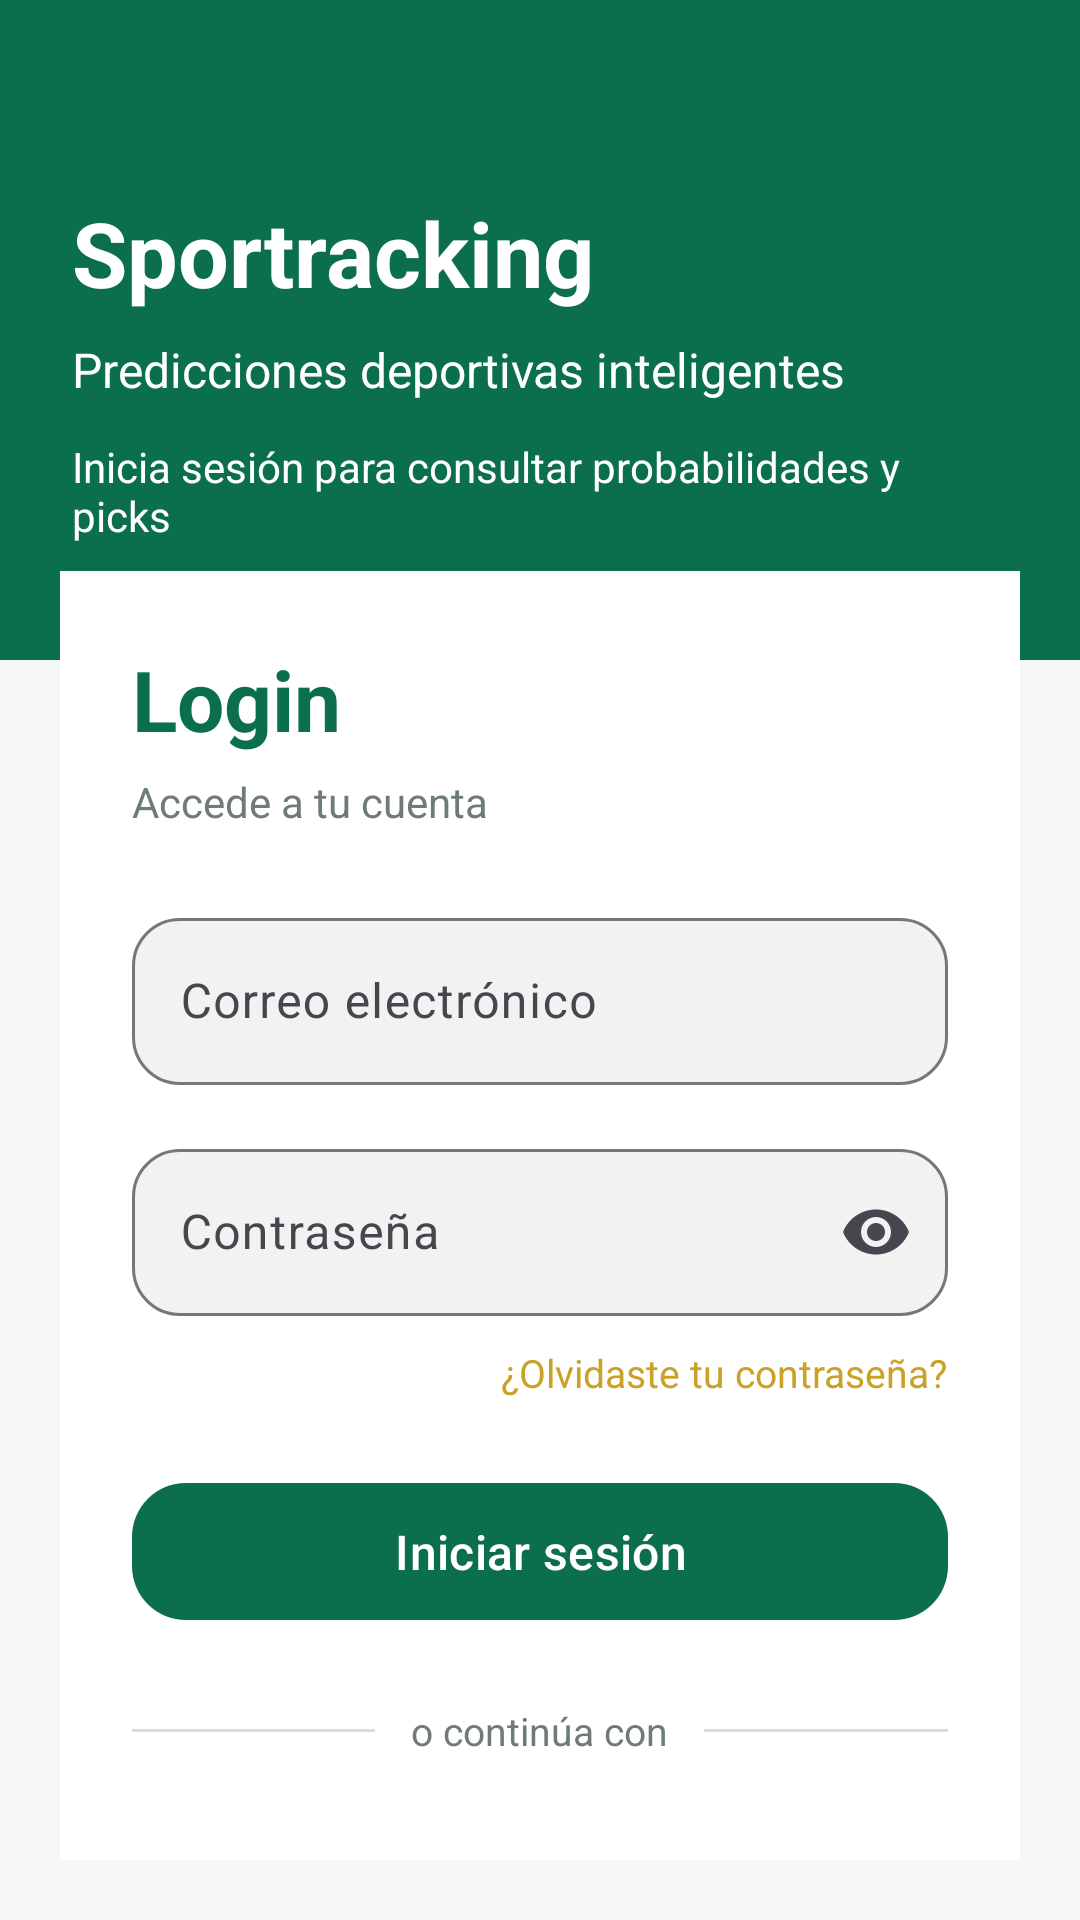

The Android layout XML behind this screen, and the referenced resources:
<!-- AndroidManifest.xml: application theme Theme.Sportracking -->
<!-- res/layout/fragment_layout.xml -->
<?xml version="1.0" encoding="utf-8"?>
<androidx.constraintlayout.widget.ConstraintLayout xmlns:android="http://schemas.android.com/apk/res/android"
    xmlns:app="http://schemas.android.com/apk/res-auto"
    android:layout_width="match_parent"
    android:layout_height="match_parent"
    android:background="@color/background_light">

    <LinearLayout
        android:layout_width="match_parent"
        android:layout_height="wrap_content"
        android:orientation="vertical">

        
        <LinearLayout
            android:layout_width="match_parent"
            android:layout_height="220dp"
            android:orientation="vertical"
            android:background="@color/primary_green"
            android:padding="24dp">

            <TextView
                android:id="@+id/tvAppName"
                android:layout_width="wrap_content"
                android:layout_height="wrap_content"
                android:layout_marginTop="40dp"
                android:text="Sportracking"
                android:textColor="@color/white"
                android:textSize="30sp"
                android:textStyle="bold" />

            <TextView
                android:id="@+id/tvSubtitle"
                android:layout_width="wrap_content"
                android:layout_height="wrap_content"
                android:layout_marginTop="8dp"
                android:text="Predicciones deportivas inteligentes"
                android:textColor="@color/white"
                android:textSize="16sp" />

            <TextView
                android:id="@+id/tvMiniText"
                android:layout_width="wrap_content"
                android:layout_height="wrap_content"
                android:layout_marginTop="12dp"
                android:text="Inicia sesión para consultar probabilidades y picks"
                android:textColor="@color/white"
                android:textSize="14sp" />

        </LinearLayout>

        
        <LinearLayout
            android:layout_width="match_parent"
            android:layout_height="wrap_content"
            android:layout_marginStart="20dp"
            android:layout_marginTop="-30dp"
            android:layout_marginEnd="20dp"
            android:layout_marginBottom="20dp"
            android:background="@android:color/white"
            android:orientation="vertical"
            android:padding="24dp">

            <TextView
                android:id="@+id/tvLoginTitle"
                android:layout_width="wrap_content"
                android:layout_height="wrap_content"
                android:text="Login"
                android:textColor="@color/primary_green"
                android:textSize="28sp"
                android:textStyle="bold" />

            <TextView
                android:id="@+id/tvLoginDesc"
                android:layout_width="wrap_content"
                android:layout_height="wrap_content"
                android:layout_marginTop="6dp"
                android:text="Accede a tu cuenta"
                android:textColor="@color/text_secondary"
                android:textSize="14sp" />

            
            <com.google.android.material.textfield.TextInputLayout
                android:id="@+id/tilEmail"
                style="@style/Widget.Material3.TextInputLayout.OutlinedBox"
                android:layout_width="match_parent"
                android:layout_height="wrap_content"
                android:layout_marginTop="24dp"
                android:hint="Correo electrónico"
                app:boxBackgroundColor="@color/input_background"
                app:boxCornerRadiusBottomEnd="16dp"
                app:boxCornerRadiusBottomStart="16dp"
                app:boxCornerRadiusTopEnd="16dp"
                app:boxCornerRadiusTopStart="16dp">

                <com.google.android.material.textfield.TextInputEditText
                    android:id="@+id/etEmail"
                    android:layout_width="match_parent"
                    android:layout_height="wrap_content"
                    android:inputType="textEmailAddress" />
            </com.google.android.material.textfield.TextInputLayout>

            
            <com.google.android.material.textfield.TextInputLayout
                android:id="@+id/tilPassword"
                style="@style/Widget.Material3.TextInputLayout.OutlinedBox"
                android:layout_width="match_parent"
                android:layout_height="wrap_content"
                android:layout_marginTop="16dp"
                android:hint="Contraseña"
                app:boxBackgroundColor="@color/input_background"
                app:boxCornerRadiusBottomEnd="16dp"
                app:boxCornerRadiusBottomStart="16dp"
                app:boxCornerRadiusTopEnd="16dp"
                app:boxCornerRadiusTopStart="16dp"
                app:endIconMode="password_toggle">

                <com.google.android.material.textfield.TextInputEditText
                    android:id="@+id/etPassword"
                    android:layout_width="match_parent"
                    android:layout_height="wrap_content"
                    android:inputType="textPassword" />
            </com.google.android.material.textfield.TextInputLayout>

            <TextView
                android:id="@+id/tvForgotPassword"
                android:layout_width="wrap_content"
                android:layout_height="wrap_content"
                android:layout_gravity="end"
                android:layout_marginTop="10dp"
                android:text="¿Olvidaste tu contraseña?"
                android:textColor="@color/gold_accent"
                android:textSize="13sp" />

            
            <com.google.android.material.button.MaterialButton
                android:id="@+id/btnLogin"
                android:layout_width="match_parent"
                android:layout_height="wrap_content"
                android:layout_marginTop="24dp"
                android:paddingTop="12dp"
                android:paddingBottom="12dp"
                android:text="Iniciar sesión"
                android:textAllCaps="false"
                android:textSize="16sp"
                app:backgroundTint="@color/primary_green"
                app:cornerRadius="18dp" />

            
            <LinearLayout
                android:layout_width="match_parent"
                android:layout_height="wrap_content"
                android:layout_marginTop="24dp"
                android:gravity="center"
                android:orientation="horizontal">

                <View
                    android:layout_width="0dp"
                    android:layout_height="1dp"
                    android:layout_weight="1"
                    android:background="@color/divider_color" />

                <TextView
                    android:layout_width="wrap_content"
                    android:layout_height="wrap_content"
                    android:layout_marginStart="12dp"
                    android:layout_marginEnd="12dp"
                    android:text="o continúa con"
                    android:textColor="@color/text_secondary"
                    android:textSize="13sp" />

                <View
                    android:layout_width="0dp"
                    android:layout_height="1dp"
                    android:layout_weight="1"
                    android:background="@color/divider_color" />
            </LinearLayout>

            
            <LinearLayout
                android:layout_width="match_parent"
                android:layout_height="wrap_content"
                android:layout_marginTop="18dp"
                android:gravity="center"
                android:orientation="horizontal">

                

                <com.google.android.material.button.MaterialButton
                    android:id="@+id/btnFacebook"
                    android:layout_width="56dp"
                    android:layout_height="56dp"
                    android:layout_marginEnd="12dp"
                    android:text="F"
                    android:textAllCaps="false"
                    android:textSize="18sp"
                    app:backgroundTint="@color/input_background"
                    app:cornerRadius="14dp"
                    app:strokeColor="@color/divider_color"
                    app:strokeWidth="1dp" />

                <com.google.android.material.button.MaterialButton
                    android:id="@+id/btnGoogle"
                    android:layout_width="56dp"
                    android:layout_height="56dp"
                    android:layout_marginEnd="12dp"
                    android:text="G"
                    android:textAllCaps="false"
                    android:textSize="18sp"
                    app:backgroundTint="@color/input_background"
                    app:cornerRadius="14dp"
                    app:strokeColor="@color/divider_color"
                    app:strokeWidth="1dp" />

                <com.google.android.material.button.MaterialButton
                    android:id="@+id/btnApple"
                    android:layout_width="56dp"
                    android:layout_height="56dp"
                    android:text="A"
                    android:textAllCaps="false"
                    android:textSize="18sp"
                    app:backgroundTint="@color/input_background"
                    app:cornerRadius="14dp"
                    app:strokeColor="@color/divider_color"
                    app:strokeWidth="1dp" />
            </LinearLayout>

            
            <LinearLayout
                android:layout_width="match_parent"
                android:layout_height="wrap_content"
                android:layout_marginTop="24dp"
                android:gravity="center"
                android:orientation="horizontal">

                <TextView
                    android:layout_width="wrap_content"
                    android:layout_height="wrap_content"
                    android:text="¿No tienes cuenta? "
                    android:textColor="@color/text_secondary"
                    android:textSize="14sp" />

                <TextView
                    android:id="@+id/tvSignUp"
                    android:layout_width="wrap_content"
                    android:layout_height="wrap_content"
                    android:text="Regístrate"
                    android:textColor="@color/gold_accent"
                    android:textSize="14sp"
                    android:textStyle="bold" />
            </LinearLayout>

        </LinearLayout>
    </LinearLayout>
</androidx.constraintlayout.widget.ConstraintLayout>
<!-- resources referenced by this layout -->
<resources>
  <color name="background_light">#F5F7F6</color>
  <color name="divider_color">#D9DDDB</color>
  <color name="gold_accent">#C9A227</color>
  <color name="input_background">#F1F3F2</color>
  <color name="primary_green">#0B6E4F</color>
  <color name="text_secondary">#6E7B76</color>
  <color name="white">#FFFFFF</color>
  <style name="Theme.Sportracking" parent="Base.Theme.Sportracking" />
  <style name="Base.Theme.Sportracking" parent="Theme.Material3.DayNight.NoActionBar">
          <item name="colorPrimary">@color/primary_green</item>
          <item name="colorSecondary">@color/gold_accent</item>
          <item name="android:statusBarColor">@color/primary_green_dark</item>
      </style>
  <color name="primary_green_dark">#084C3B</color>
</resources>
